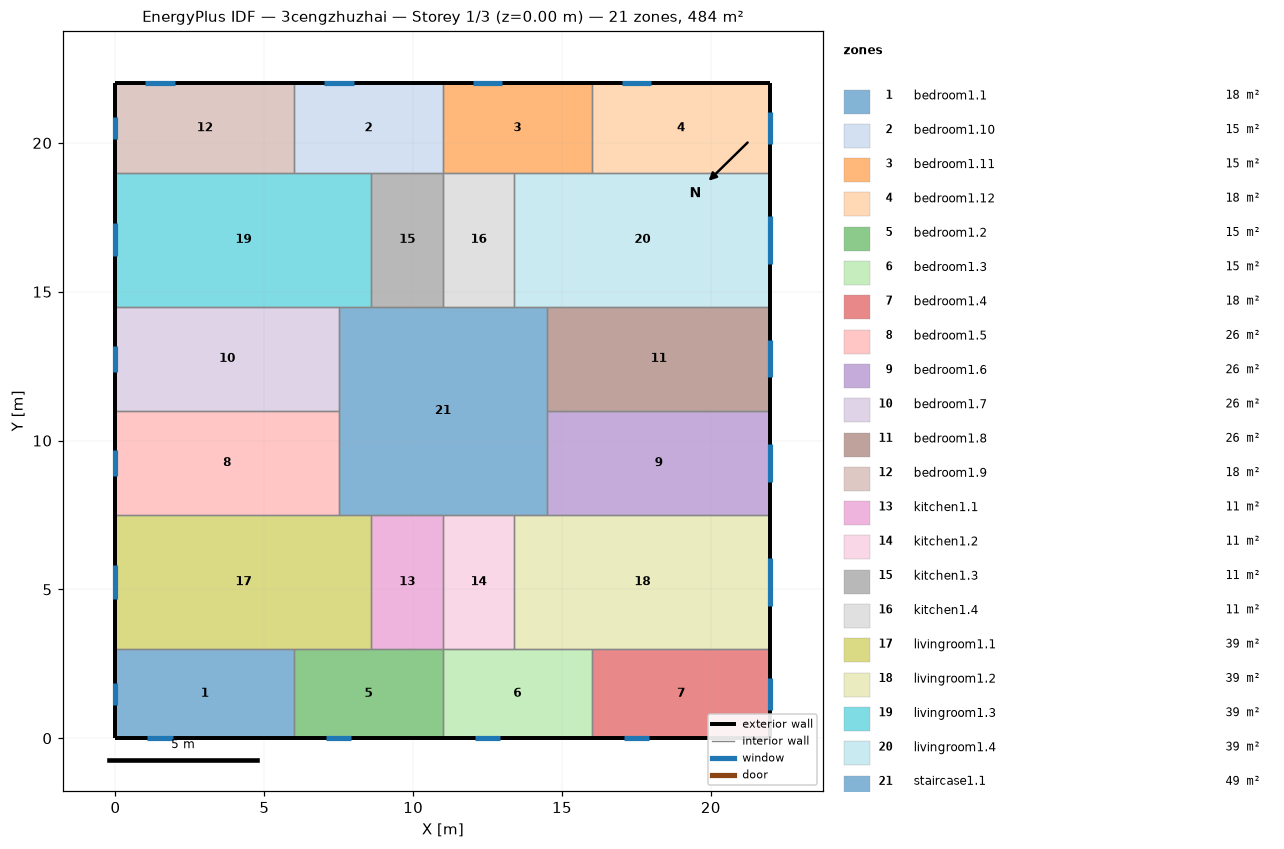
=== STOREY PLAN SPEC (per zone: floor XY polygon, exterior-wall plan segments, windows/doors) ===
zone 1: bedroom1.1  (18.0 m²)
  floor: (6.00, 3.00) (6.00, 0.00) (0.00, 0.00) (0.00, 3.00)
  exterior wall: (0.00, 3.00) – (0.00, 0.00)  [3.0 m]
    window: (0.00, 1.87) – (0.00, 1.13)  [1.1 m²]
  exterior wall: (0.00, 0.00) – (6.00, 0.00)  [6.0 m]
    window: (1.07, 0.00) – (1.93, 0.00)  [1.3 m²]
  interior walls: 2
zone 2: bedroom1.10  (15.0 m²)
  floor: (11.00, 22.00) (11.00, 19.00) (6.00, 19.00) (6.00, 22.00)
  exterior wall: (11.00, 22.00) – (6.00, 22.00)  [5.0 m]
    window: (8.00, 22.00) – (7.00, 22.00)  [1.5 m²]
  interior walls: 4
zone 3: bedroom1.11  (15.0 m²)
  floor: (16.00, 22.00) (16.00, 19.00) (11.00, 19.00) (11.00, 22.00)
  exterior wall: (16.00, 22.00) – (11.00, 22.00)  [5.0 m]
    window: (13.00, 22.00) – (12.00, 22.00)  [1.5 m²]
  interior walls: 4
zone 4: bedroom1.12  (18.0 m²)
  floor: (22.00, 22.00) (22.00, 19.00) (16.00, 19.00) (16.00, 22.00)
  exterior wall: (22.00, 19.00) – (22.00, 22.00)  [3.0 m]
    window: (22.00, 19.96) – (22.00, 21.04)  [1.6 m²]
  exterior wall: (22.00, 22.00) – (16.00, 22.00)  [6.0 m]
    window: (18.00, 22.00) – (17.00, 22.00)  [1.5 m²]
  interior walls: 2
zone 5: bedroom1.2  (15.0 m²)
  floor: (11.00, 3.00) (11.00, 0.00) (6.00, 0.00) (6.00, 3.00)
  exterior wall: (6.00, 0.00) – (11.00, 0.00)  [5.0 m]
    window: (7.07, 0.00) – (7.93, 0.00)  [1.3 m²]
  interior walls: 4
zone 6: bedroom1.3  (15.0 m²)
  floor: (16.00, 3.00) (16.00, 0.00) (11.00, 0.00) (11.00, 3.00)
  exterior wall: (11.00, 0.00) – (16.00, 0.00)  [5.0 m]
    window: (12.07, 0.00) – (12.93, 0.00)  [1.3 m²]
  interior walls: 4
zone 7: bedroom1.4  (18.0 m²)
  floor: (22.00, 3.00) (22.00, 0.00) (16.00, 0.00) (16.00, 3.00)
  exterior wall: (16.00, 0.00) – (22.00, 0.00)  [6.0 m]
    window: (17.07, 0.00) – (17.93, 0.00)  [1.3 m²]
  exterior wall: (22.00, 0.00) – (22.00, 3.00)  [3.0 m]
    window: (22.00, 0.96) – (22.00, 2.04)  [1.6 m²]
  interior walls: 2
zone 8: bedroom1.5  (26.2 m²)
  floor: (7.50, 11.00) (7.50, 7.50) (0.00, 7.50) (0.00, 11.00)
  exterior wall: (0.00, 11.00) – (0.00, 7.50)  [3.5 m]
    window: (0.00, 9.68) – (0.00, 8.82)  [1.3 m²]
  interior walls: 3
zone 9: bedroom1.6  (26.2 m²)
  floor: (22.00, 11.00) (22.00, 7.50) (14.50, 7.50) (14.50, 11.00)
  exterior wall: (22.00, 7.50) – (22.00, 11.00)  [3.5 m]
    window: (22.00, 8.62) – (22.00, 9.88)  [1.9 m²]
  interior walls: 3
zone 10: bedroom1.7  (26.2 m²)
  floor: (7.50, 14.50) (7.50, 11.00) (0.00, 11.00) (0.00, 14.50)
  exterior wall: (0.00, 14.50) – (0.00, 11.00)  [3.5 m]
    window: (0.00, 13.18) – (0.00, 12.32)  [1.3 m²]
  interior walls: 3
zone 11: bedroom1.8  (26.2 m²)
  floor: (22.00, 14.50) (22.00, 11.00) (14.50, 11.00) (14.50, 14.50)
  exterior wall: (22.00, 11.00) – (22.00, 14.50)  [3.5 m]
    window: (22.00, 12.12) – (22.00, 13.38)  [1.9 m²]
  interior walls: 3
zone 12: bedroom1.9  (18.0 m²)
  floor: (6.00, 22.00) (6.00, 19.00) (0.00, 19.00) (0.00, 22.00)
  exterior wall: (0.00, 22.00) – (0.00, 19.00)  [3.0 m]
    window: (0.00, 20.87) – (0.00, 20.13)  [1.1 m²]
  exterior wall: (6.00, 22.00) – (0.00, 22.00)  [6.0 m]
    window: (2.00, 22.00) – (1.00, 22.00)  [1.5 m²]
  interior walls: 2
zone 13: kitchen1.1  (10.8 m²)
  floor: (11.00, 7.50) (11.00, 3.00) (8.60, 3.00) (8.60, 7.50)
  interior walls: 4
zone 14: kitchen1.2  (10.8 m²)
  floor: (13.40, 7.50) (13.40, 3.00) (11.00, 3.00) (11.00, 7.50)
  interior walls: 4
zone 15: kitchen1.3  (10.8 m²)
  floor: (11.00, 19.00) (11.00, 14.50) (8.60, 14.50) (8.60, 19.00)
  interior walls: 4
zone 16: kitchen1.4  (10.8 m²)
  floor: (13.40, 19.00) (13.40, 14.50) (11.00, 14.50) (11.00, 19.00)
  interior walls: 4
zone 17: livingroom1.1  (38.7 m²)
  floor: (8.60, 7.50) (8.60, 3.00) (0.00, 3.00) (0.00, 7.50)
  exterior wall: (0.00, 7.50) – (0.00, 3.00)  [4.5 m]
    window: (0.00, 5.81) – (0.00, 4.69)  [1.7 m²]
  interior walls: 5
zone 18: livingroom1.2  (38.7 m²)
  floor: (22.00, 7.50) (22.00, 3.00) (13.40, 3.00) (13.40, 7.50)
  exterior wall: (22.00, 3.00) – (22.00, 7.50)  [4.5 m]
    window: (22.00, 4.44) – (22.00, 6.06)  [2.4 m²]
  interior walls: 5
zone 19: livingroom1.3  (38.7 m²)
  floor: (8.60, 19.00) (8.60, 14.50) (0.00, 14.50) (0.00, 19.00)
  exterior wall: (0.00, 19.00) – (0.00, 14.50)  [4.5 m]
    window: (0.00, 17.31) – (0.00, 16.19)  [1.7 m²]
  interior walls: 5
zone 20: livingroom1.4  (38.7 m²)
  floor: (22.00, 19.00) (22.00, 14.50) (13.40, 14.50) (13.40, 19.00)
  exterior wall: (22.00, 14.50) – (22.00, 19.00)  [4.5 m]
    window: (22.00, 15.94) – (22.00, 17.56)  [2.4 m²]
  interior walls: 5
zone 21: staircase1.1  (49.0 m²)
  floor: (14.50, 14.50) (14.50, 7.50) (7.50, 7.50) (7.50, 14.50)
  interior walls: 12

=== DERIVED (storey summary) ===
Building: 3cengzhuzhai
Storey: 1 of 3  (floor level z = 0.00 m)
Storey gross floor area: 484.0 m²
Zones on this storey: 21
  - bedroom1.1: floor 18.0 m²; exterior wall 9.0 m (27.0 m²); 2 window(s) 2.4 m²; WWR 8.9%
  - bedroom1.10: floor 15.0 m²; exterior wall 5.0 m (15.0 m²); 1 window(s) 1.5 m²; WWR 10.0%
  - bedroom1.11: floor 15.0 m²; exterior wall 5.0 m (15.0 m²); 1 window(s) 1.5 m²; WWR 10.0%
  - bedroom1.12: floor 18.0 m²; exterior wall 9.0 m (27.0 m²); 2 window(s) 3.1 m²; WWR 11.5%
  - bedroom1.2: floor 15.0 m²; exterior wall 5.0 m (15.0 m²); 1 window(s) 1.3 m²; WWR 8.5%
  - bedroom1.3: floor 15.0 m²; exterior wall 5.0 m (15.0 m²); 1 window(s) 1.3 m²; WWR 8.5%
  - bedroom1.4: floor 18.0 m²; exterior wall 9.0 m (27.0 m²); 2 window(s) 2.9 m²; WWR 10.7%
  - bedroom1.5: floor 26.2 m²; exterior wall 3.5 m (10.5 m²); 1 window(s) 1.3 m²; WWR 12.4%
  - bedroom1.6: floor 26.2 m²; exterior wall 3.5 m (10.5 m²); 1 window(s) 1.9 m²; WWR 17.9%
  - bedroom1.7: floor 26.2 m²; exterior wall 3.5 m (10.5 m²); 1 window(s) 1.3 m²; WWR 12.4%
  - bedroom1.8: floor 26.2 m²; exterior wall 3.5 m (10.5 m²); 1 window(s) 1.9 m²; WWR 17.9%
  - bedroom1.9: floor 18.0 m²; exterior wall 9.0 m (27.0 m²); 2 window(s) 2.6 m²; WWR 9.7%
  - kitchen1.1: floor 10.8 m²
  - kitchen1.2: floor 10.8 m²
  - kitchen1.3: floor 10.8 m²
  - kitchen1.4: floor 10.8 m²
  - livingroom1.1: floor 38.7 m²; exterior wall 4.5 m (13.5 m²); 1 window(s) 1.7 m²; WWR 12.4%
  - livingroom1.2: floor 38.7 m²; exterior wall 4.5 m (13.5 m²); 1 window(s) 2.4 m²; WWR 17.9%
  - livingroom1.3: floor 38.7 m²; exterior wall 4.5 m (13.5 m²); 1 window(s) 1.7 m²; WWR 12.4%
  - livingroom1.4: floor 38.7 m²; exterior wall 4.5 m (13.5 m²); 1 window(s) 2.4 m²; WWR 17.9%
  - staircase1.1: floor 49.0 m²
Zone adjacency (shared interzone walls):
  - bedroom1.1 ↔ bedroom1.2
  - bedroom1.1 ↔ livingroom1.1
  - bedroom1.10 ↔ bedroom1.11
  - bedroom1.10 ↔ bedroom1.9
  - bedroom1.10 ↔ kitchen1.3
  - bedroom1.10 ↔ livingroom1.3
  - bedroom1.11 ↔ bedroom1.12
  - bedroom1.11 ↔ kitchen1.4
  - bedroom1.11 ↔ livingroom1.4
  - bedroom1.12 ↔ livingroom1.4
  - bedroom1.2 ↔ bedroom1.3
  - bedroom1.2 ↔ kitchen1.1
  - bedroom1.2 ↔ livingroom1.1
  - bedroom1.3 ↔ bedroom1.4
  - bedroom1.3 ↔ kitchen1.2
  - bedroom1.3 ↔ livingroom1.2
  - bedroom1.4 ↔ livingroom1.2
  - bedroom1.5 ↔ bedroom1.7
  - bedroom1.5 ↔ livingroom1.1
  - bedroom1.5 ↔ staircase1.1
  - bedroom1.6 ↔ bedroom1.8
  - bedroom1.6 ↔ livingroom1.2
  - bedroom1.6 ↔ staircase1.1
  - bedroom1.7 ↔ livingroom1.3
  - bedroom1.7 ↔ staircase1.1
  - bedroom1.8 ↔ livingroom1.4
  - bedroom1.8 ↔ staircase1.1
  - bedroom1.9 ↔ livingroom1.3
  - kitchen1.1 ↔ kitchen1.2
  - kitchen1.1 ↔ livingroom1.1
  - kitchen1.1 ↔ staircase1.1
  - kitchen1.2 ↔ livingroom1.2
  - kitchen1.2 ↔ staircase1.1
  - kitchen1.3 ↔ kitchen1.4
  - kitchen1.3 ↔ livingroom1.3
  - kitchen1.3 ↔ staircase1.1
  - kitchen1.4 ↔ livingroom1.4
  - kitchen1.4 ↔ staircase1.1
  - livingroom1.1 ↔ staircase1.1
  - livingroom1.2 ↔ staircase1.1
  - livingroom1.3 ↔ staircase1.1
  - livingroom1.4 ↔ staircase1.1